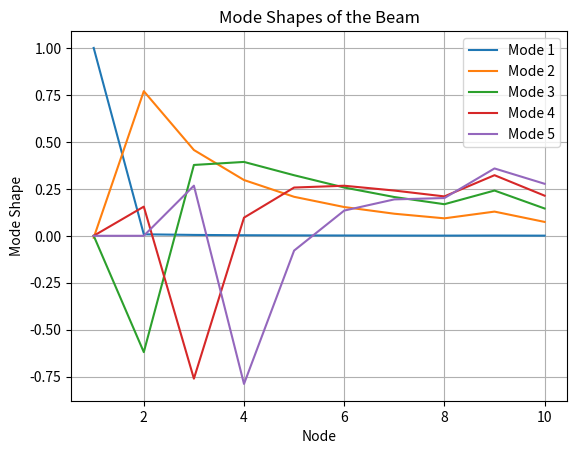

Python code for this plot:
import numpy as np
import matplotlib.pyplot as plt

# 固有振動数
frequencies = [1.0001, 0.0313938, 0.0263263, 0.024027, 0.0227889,
               0.0220459, 0.0215649, 0.0179781, 0.00350052, 0.000272549]

# 振動形状（固有ベクトル）
mode_shapes = np.array([
    [0.999948, 0.00791186, 0.00461916, 0.00298756, 0.00208418,
     0.00153501, 0.00117702, 0.000930937, 0.00128887, 0.000738492],
    [-0.0101984, 0.76968, 0.4566, 0.296781, 0.207512,
     0.153026, 0.117429, 0.092925, 0.128734, 0.0738329],
    [9.99848e-05, -0.619228, 0.377014, 0.393124, 0.322327,
     0.256993, 0.206326, 0.16805, 0.240855, 0.14529],
    [-4.82019e-22, 0.155203, -0.760389, 0.0965381, 0.25682,
     0.266388, 0.240786, 0.209604, 0.322479, 0.213488],
    [0, -4.04556e-18, 0.266764, -0.788452, -0.0787151,
     0.134163, 0.193729, 0.200887, 0.358435, 0.276807]
])

# 各モードの振動形状をプロット
for i in range(len(mode_shapes)):
    plt.plot(range(1, len(mode_shapes[i]) + 1), mode_shapes[i], label=f"Mode {i+1}")

plt.xlabel("Node")
plt.ylabel("Mode Shape")
plt.title("Mode Shapes of the Beam")
plt.legend()
plt.grid(True)
plt.show()
